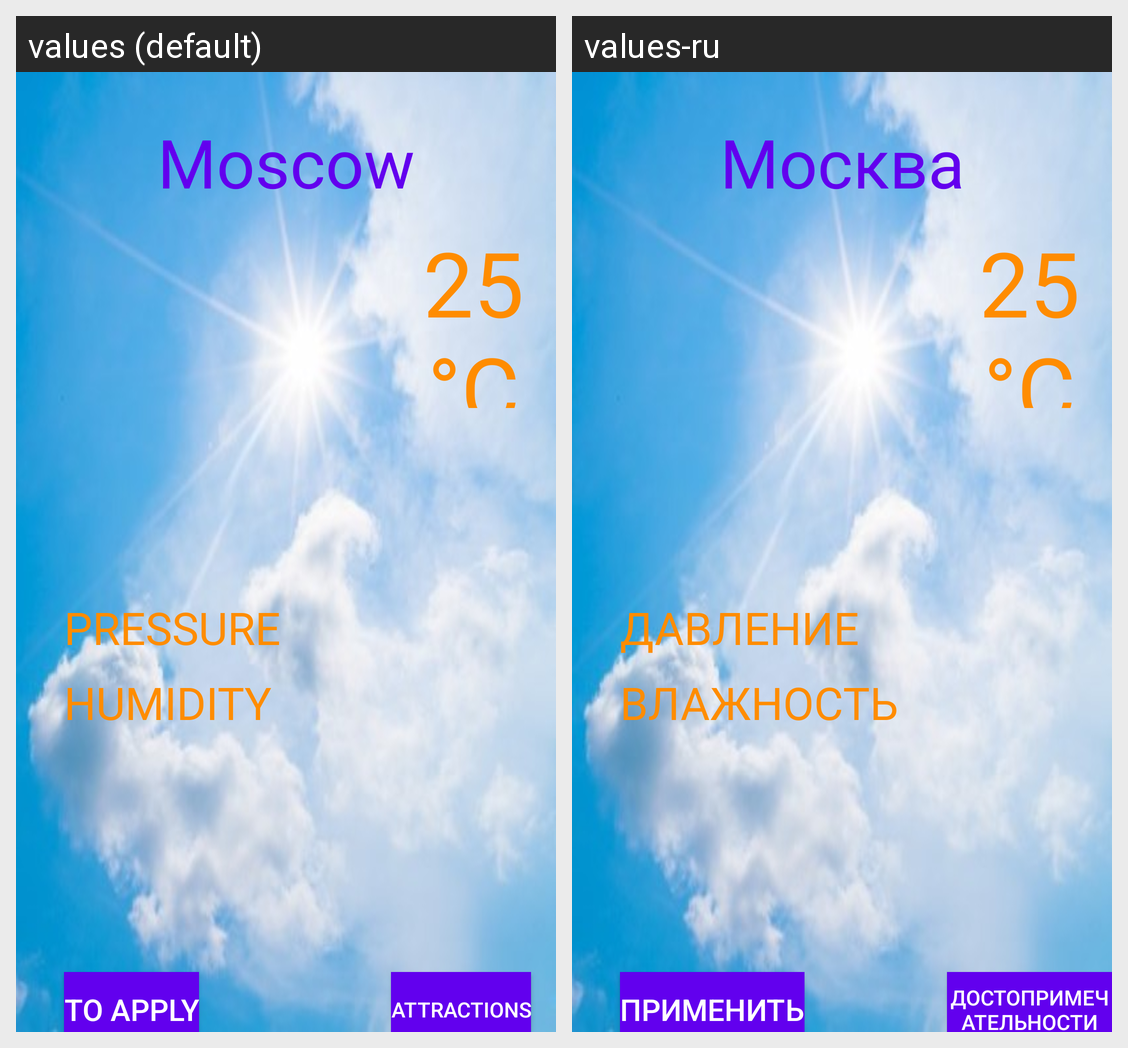

For this localized Android screen grid, give each drawn string resource with its value in every locale shown.
Android screen res/layout/fragment__home_1.xml rendered under 2 locales, left to right: values (default), values-ru. Device: Nexus 5 (rendered at 1080×1920; each locale shown at half size, 540×960, under a caption strip naming it); theme AppTheme.
Strings drawn on this screen, with the default value and each locale's value (text and hints the layout hard-codes, and strings that could not be matched under every locale, appear in the picture but are not listed):

city_name
  values: Moscow
  values-ru: Москва

temp
  values: 25 °C
  values-ru: 25 °C

humidity
  values: HUMIDITY
  values-ru: ВЛАЖНОСТЬ

pressure
  values: PRESSURE
  values-ru: ДАВЛЕНИЕ

button_city
  values: Attractions
  values-ru: Достопримечательности

btn
  values: TO APPLY
  values-ru: ПРИМЕНИТЬ
